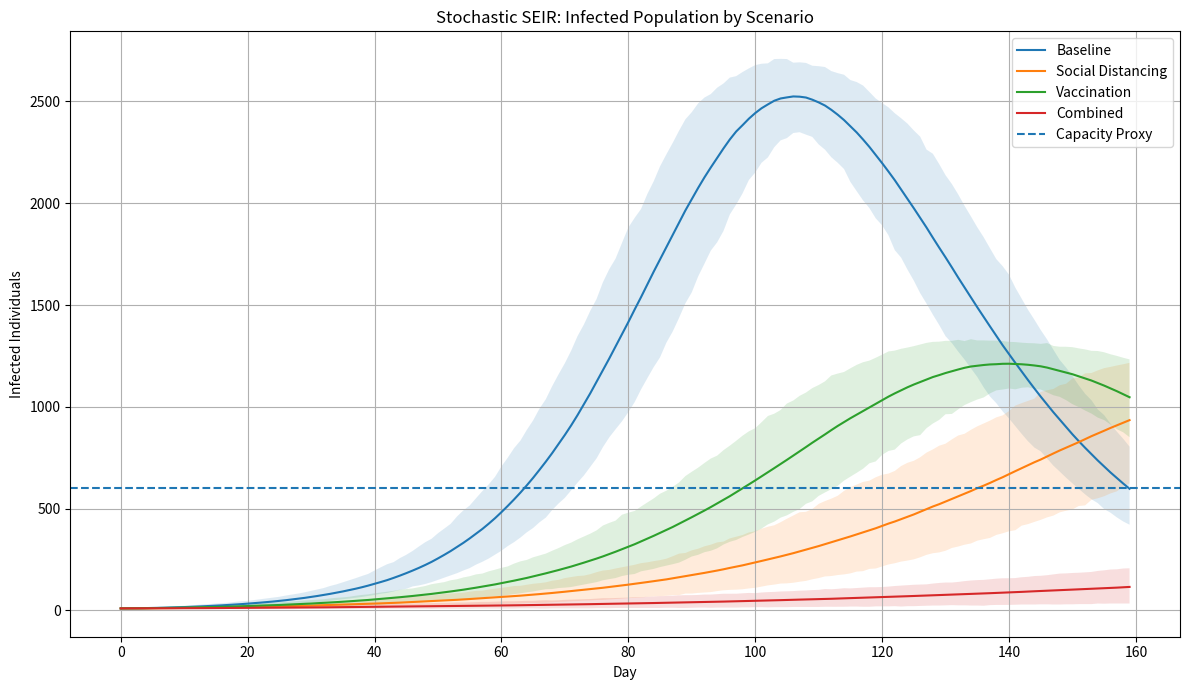
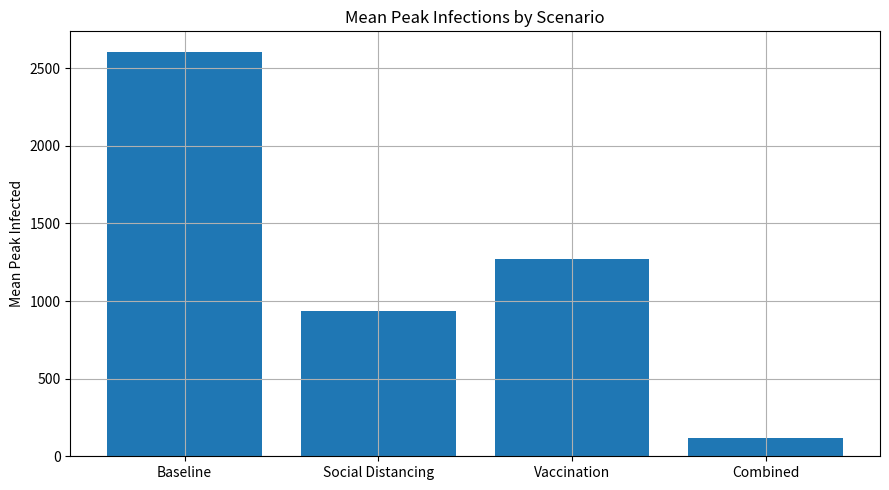

The matplotlib source for these figures, in order:
"""
02_stochastic_seir_interventions.py

Monte Carlo Simulation: Disease Spread Using a Stochastic SEIR Model

What this script does:
- Simulates disease spread using stochastic compartment transitions
- Compares Baseline, Social Distancing, Vaccination, and Combined Intervention scenarios
- Computes peak infections, day of peak, total infected, and probability of exceeding hospital capacity
- Plots mean infected curves with uncertainty bands

This is an educational model, not a medical decision tool.

Dependencies:
    pip install numpy pandas matplotlib
"""

import numpy as np
import pandas as pd
import matplotlib.pyplot as plt


np.random.seed(42)

N_SIMULATIONS = 500
DAYS = 160
POPULATION = 10_000

INITIAL_INFECTED = 10
INITIAL_EXPOSED = 5

BASE_BETA = 0.22
BASE_SIGMA = 0.10
BASE_GAMMA = 0.055

HOSPITAL_CAPACITY_PROXY = 600

SCENARIOS = {
    "Baseline": {
        "beta_multiplier": 1.00,
        "vaccination_fraction": 0.00,
    },
    "Social Distancing": {
        "beta_multiplier": 0.55,
        "vaccination_fraction": 0.00,
    },
    "Vaccination": {
        "beta_multiplier": 1.00,
        "vaccination_fraction": 0.30,
    },
    "Combined": {
        "beta_multiplier": 0.55,
        "vaccination_fraction": 0.30,
    },
}


def simulate_one_run(beta_multiplier, vaccination_fraction):
    susceptible = POPULATION - INITIAL_INFECTED - INITIAL_EXPOSED
    exposed = INITIAL_EXPOSED
    infected = INITIAL_INFECTED
    recovered = 0

    vaccinated = int(vaccination_fraction * susceptible)
    susceptible -= vaccinated
    recovered += vaccinated

    S, E, I, R = [], [], [], []

    for _ in range(DAYS):
        # Add mild run-to-run and day-to-day parameter uncertainty.
        beta = max(0.0, np.random.normal(BASE_BETA * beta_multiplier, 0.015))
        sigma = np.clip(np.random.normal(BASE_SIGMA, 0.01), 0.01, 0.5)
        gamma = np.clip(np.random.normal(BASE_GAMMA, 0.008), 0.01, 0.5)

        exposure_probability = min(beta * infected / POPULATION, 1.0)

        new_exposed = np.random.binomial(susceptible, exposure_probability)
        new_infected = np.random.binomial(exposed, sigma)
        new_recovered = np.random.binomial(infected, gamma)

        susceptible -= new_exposed
        exposed += new_exposed - new_infected
        infected += new_infected - new_recovered
        recovered += new_recovered

        S.append(susceptible)
        E.append(exposed)
        I.append(infected)
        R.append(recovered)

    return np.array(S), np.array(E), np.array(I), np.array(R)


def summarize_scenario(name, infected_runs, recovered_runs):
    peak_infected_by_run = infected_runs.max(axis=1)
    day_of_peak_by_run = infected_runs.argmax(axis=1)
    final_recovered_by_run = recovered_runs[:, -1]

    return {
        "scenario": name,
        "mean_peak_infected": peak_infected_by_run.mean(),
        "p95_peak_infected": np.percentile(peak_infected_by_run, 95),
        "mean_day_of_peak": day_of_peak_by_run.mean(),
        "mean_total_recovered_or_removed": final_recovered_by_run.mean(),
        "prob_exceeds_capacity": np.mean(peak_infected_by_run > HOSPITAL_CAPACITY_PROXY),
    }


def main():
    results = {}
    summary_rows = []

    for scenario_name, params in SCENARIOS.items():
        S_runs, E_runs, I_runs, R_runs = [], [], [], []

        for _ in range(N_SIMULATIONS):
            S, E, I, R = simulate_one_run(
                beta_multiplier=params["beta_multiplier"],
                vaccination_fraction=params["vaccination_fraction"]
            )
            S_runs.append(S)
            E_runs.append(E)
            I_runs.append(I)
            R_runs.append(R)

        S_runs = np.array(S_runs)
        E_runs = np.array(E_runs)
        I_runs = np.array(I_runs)
        R_runs = np.array(R_runs)

        results[scenario_name] = {
            "S": S_runs,
            "E": E_runs,
            "I": I_runs,
            "R": R_runs,
        }

        summary_rows.append(summarize_scenario(scenario_name, I_runs, R_runs))

    summary = pd.DataFrame(summary_rows)

    print("\nSTOCHASTIC SEIR INTERVENTION SUMMARY")
    print(summary.to_string(index=False, float_format=lambda x: f"{x:,.3f}"))

    summary.to_csv("seir_intervention_summary.csv", index=False)

    days = np.arange(DAYS)

    # Plot infected curves with 5th to 95th percentile bands.
    plt.figure(figsize=(12, 7))

    for scenario_name, data in results.items():
        infected = data["I"]
        mean_i = infected.mean(axis=0)
        low_i = np.percentile(infected, 5, axis=0)
        high_i = np.percentile(infected, 95, axis=0)

        plt.plot(days, mean_i, label=scenario_name)
        plt.fill_between(days, low_i, high_i, alpha=0.15)

    plt.axhline(HOSPITAL_CAPACITY_PROXY, linestyle="--", label="Capacity Proxy")
    plt.title("Stochastic SEIR: Infected Population by Scenario")
    plt.xlabel("Day")
    plt.ylabel("Infected Individuals")
    plt.legend()
    plt.grid(True)
    plt.tight_layout()
    plt.show()

    # Plot peak infections comparison.
    plt.figure(figsize=(9, 5))
    plt.bar(summary["scenario"], summary["mean_peak_infected"])
    plt.title("Mean Peak Infections by Scenario")
    plt.ylabel("Mean Peak Infected")
    plt.grid(True)
    plt.tight_layout()
    plt.show()

    print("\nSaved: seir_intervention_summary.csv")


if __name__ == "__main__":
    main()
